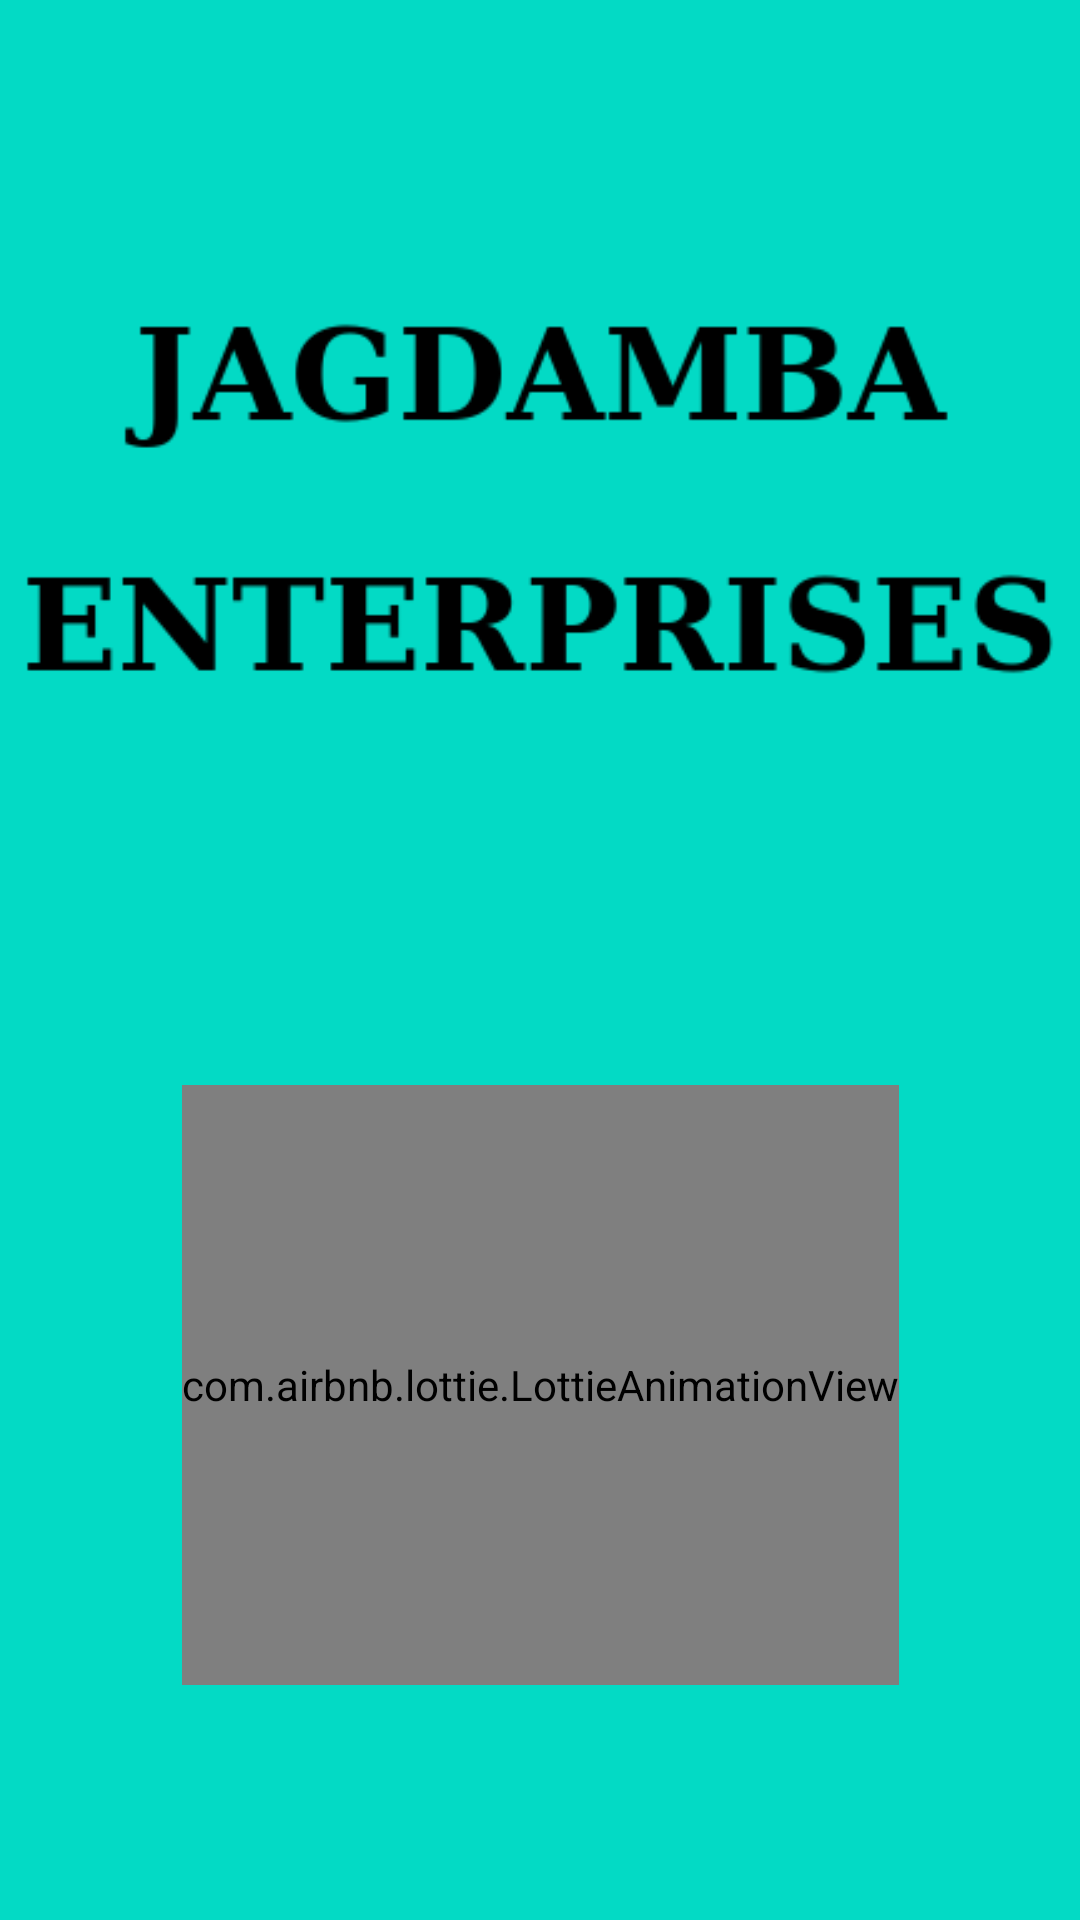

Produce the Android XML layout that renders to this screen, including the resource entries it uses.
<!-- AndroidManifest.xml: application theme Theme.NotWorking -->
<!-- res/layout/activity_splash.xml -->
<?xml version="1.0" encoding="utf-8"?>
<androidx.constraintlayout.widget.ConstraintLayout xmlns:android="http://schemas.android.com/apk/res/android"
    xmlns:app="http://schemas.android.com/apk/res-auto"
    xmlns:tools="http://schemas.android.com/tools"
    android:layout_width="match_parent"
    android:layout_height="match_parent"
    android:background="@color/teal_200"
    tools:context=".Splash">


    <ImageView
        android:id="@+id/logo"
        android:layout_width="match_parent"
        android:layout_height="200dp"
        android:layout_marginTop="5dp"
        android:src="@drawable/logo"
        app:layout_constraintBottom_toTopOf="@+id/lottie"
        app:layout_constraintEnd_toEndOf="parent"
        app:layout_constraintHorizontal_bias="0.5"
        app:layout_constraintStart_toStartOf="parent"
        app:layout_constraintTop_toTopOf="parent" />

    <com.airbnb.lottie.LottieAnimationView
        android:id="@+id/lottie"
        android:layout_width="wrap_content"
        android:layout_height="200dp"
        app:layout_constraintBottom_toBottomOf="parent"
        app:layout_constraintEnd_toEndOf="parent"
        app:layout_constraintHorizontal_bias="0.5"
        app:layout_constraintStart_toStartOf="parent"
        app:layout_constraintTop_toBottomOf="@+id/logo"
        app:layout_constraintVertical_bias="0.2"
        app:lottie_autoPlay="true"
        app:lottie_rawRes="@raw/grocery" />

    <TextView
        android:id="@+id/tv"
        android:layout_width="250dp"
        android:layout_height="60dp"
        android:layout_marginBottom="35dp"
        android:fontFamily="cursive"
        android:textAlignment="center"
        android:textColor="@color/black"
        android:textSize="18dp"
        app:layout_constraintBottom_toBottomOf="parent"
        app:layout_constraintEnd_toEndOf="parent"
        app:layout_constraintHorizontal_bias="0.497"
        app:layout_constraintStart_toStartOf="parent"
        app:layout_constraintTop_toBottomOf="@+id/lottie"
        app:layout_constraintVertical_bias="0.708" />

</androidx.constraintlayout.widget.ConstraintLayout>
<!-- resources referenced by this layout -->
<resources>
  <color name="black">#FF000000</color>
  <color name="teal_200">#FF03DAC5</color>
  <!-- drawable logo: png bitmap (drawable, 13204 bytes) -->
  <style name="Theme.NotWorking" parent="Theme.AppCompat.Light">
          
          <item name="colorPrimary">@color/teal_200</item>
          <item name="colorPrimaryVariant">@color/teal_200</item>
          <item name="colorOnPrimary">@color/white</item>
          
          <item name="colorSecondary">@color/teal_200</item>
          <item name="colorSecondaryVariant">@color/teal_700</item>
          <item name="colorOnSecondary">@color/white</item>
          
          <item name="android:statusBarColor" tools:targetApi="l">?attr/colorPrimaryVariant</item>
          
      </style>
  <color name="white">#FFFFFFFF</color>
  <color name="teal_700">#FF018786</color>
</resources>
